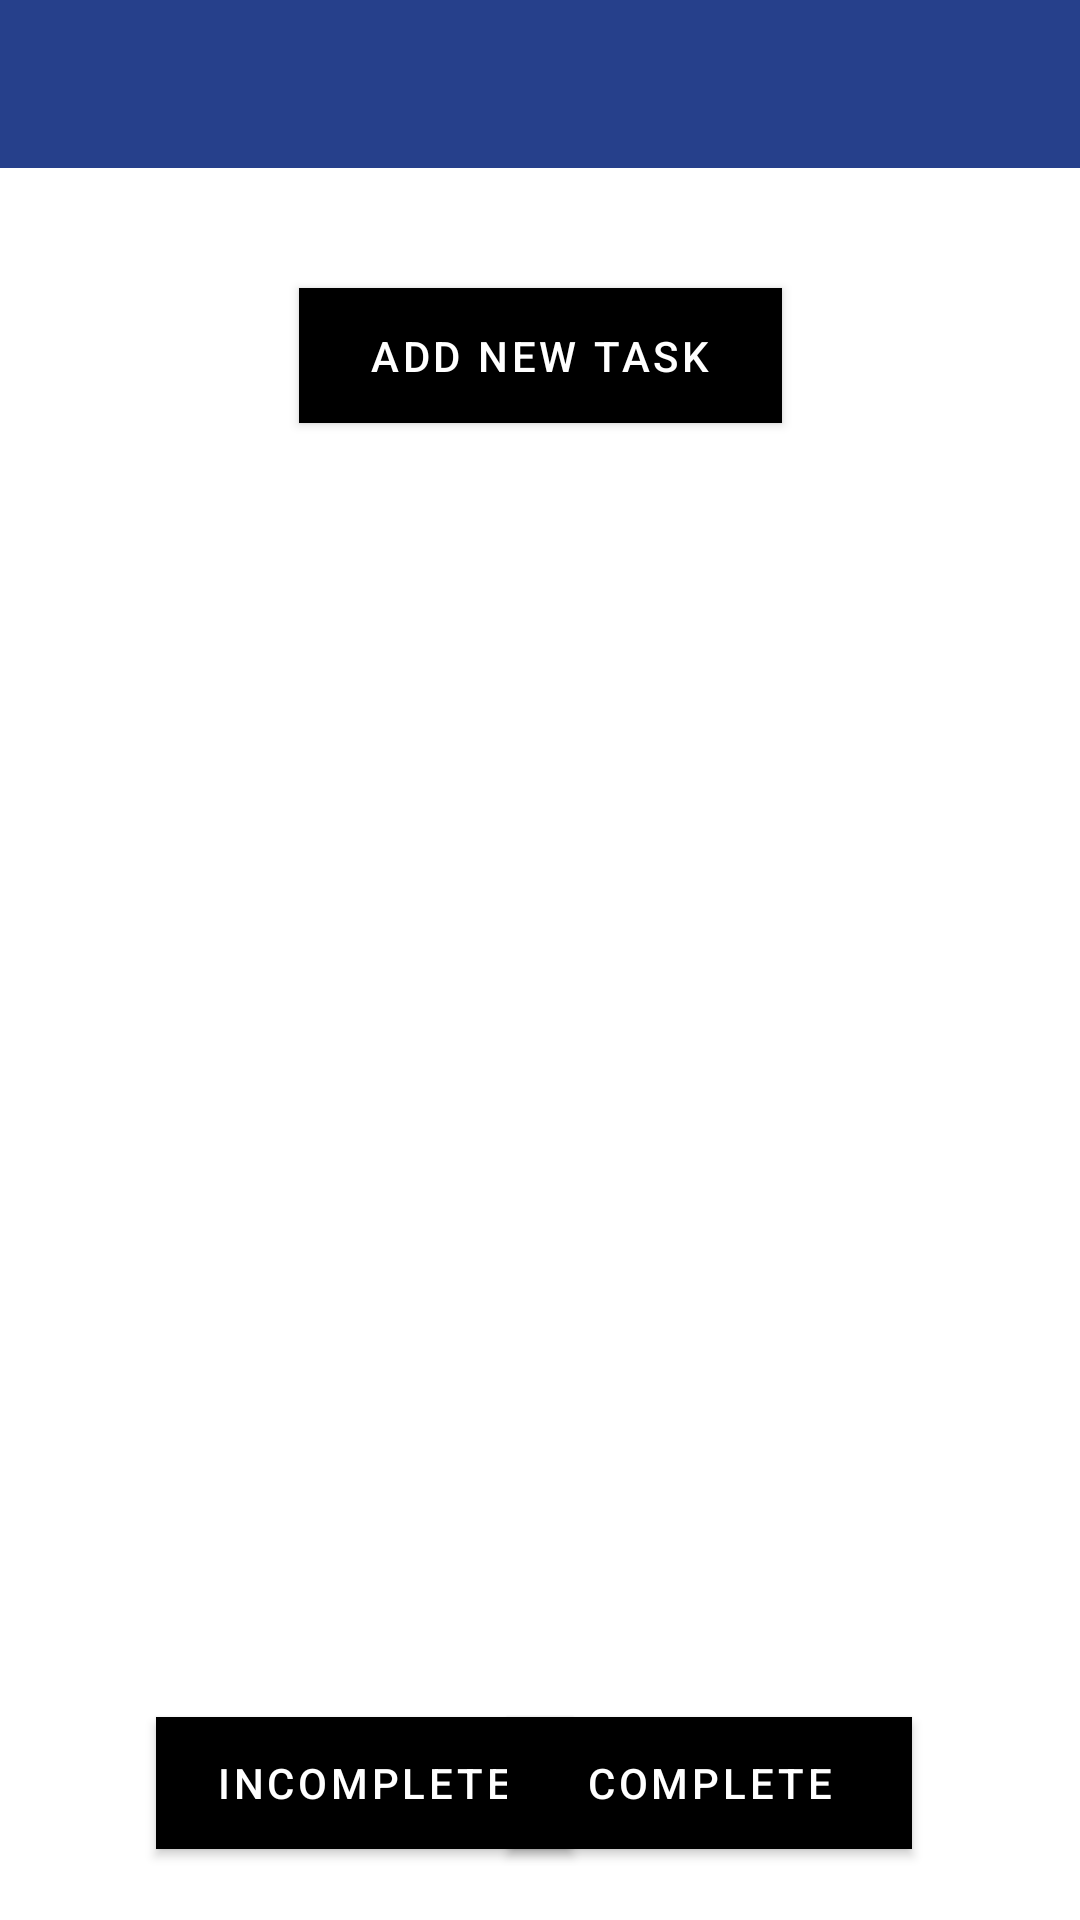

This screen was rendered from an Android layout file. Write that file and the resources it references.
<!-- AndroidManifest.xml: activity theme MyTheme.ToDoList -->
<!-- res/layout/activity_main.xml -->
<?xml version="1.0" encoding="utf-8"?>
<androidx.constraintlayout.widget.ConstraintLayout xmlns:android="http://schemas.android.com/apk/res/android"
    xmlns:app="http://schemas.android.com/apk/res-auto"
    xmlns:tools="http://schemas.android.com/tools"
    android:layout_width="match_parent"
    android:layout_height="match_parent"
    tools:context=".MainActivity">

    <com.google.android.material.appbar.AppBarLayout
        android:id="@+id/appBarLayout"
        android:layout_width="match_parent"
        android:layout_height="wrap_content"
        tools:ignore="MissingConstraints">

        <androidx.appcompat.widget.Toolbar
            android:id="@+id/toolbar"
            android:layout_width="match_parent"
            android:layout_height="wrap_content"
            android:background="@color/darkBlueBack" />

    </com.google.android.material.appbar.AppBarLayout>


    <Button
        android:id="@+id/button3"
        android:layout_width="161dp"
        android:layout_height="45dp"
        android:layout_marginTop="40dp"
        android:background="@color/BTN"
        android:text="@string/add_new_task"
        android:textColor="@color/white"
        app:layout_constraintEnd_toEndOf="parent"
        app:layout_constraintStart_toStartOf="parent"
        app:layout_constraintTop_toBottomOf="@+id/appBarLayout" />



    <Button
        android:id="@+id/button4"
        android:layout_width="139dp"
        android:layout_height="44dp"
        android:layout_marginStart="52dp"
        android:background="@color/BTN"
        android:text="@string/incomplete"
        app:layout_constraintBottom_toBottomOf="parent"
        app:layout_constraintStart_toStartOf="parent"
        app:layout_constraintTop_toBottomOf="@+id/button3"
        app:layout_constraintVertical_bias="0.948" />

    <Button
        android:id="@+id/button5"
        android:layout_width="135dp"
        android:layout_height="44dp"
        android:layout_marginEnd="56dp"
        android:background="@color/BTN"
        android:text="@string/complete"
        app:layout_constraintBottom_toBottomOf="parent"
        app:layout_constraintEnd_toEndOf="parent"
        app:layout_constraintTop_toBottomOf="@+id/button3"
        app:layout_constraintVertical_bias="0.948" />

    <ListView
        android:id="@+id/listview_data"
        android:layout_width="422dp"
        android:layout_height="371dp"
        android:layout_marginStart="1dp"
        android:layout_marginTop="15dp"
        android:layout_marginEnd="1dp"
        android:layout_marginBottom="31dp"
        android:choiceMode="multipleChoice"
        app:layout_constraintBottom_toTopOf="@+id/button4"
        app:layout_constraintEnd_toEndOf="parent"
        app:layout_constraintStart_toStartOf="parent"
        app:layout_constraintTop_toBottomOf="@+id/button3" />


</androidx.constraintlayout.widget.ConstraintLayout>
<!-- resources referenced by this layout -->
<resources>
  <color name="BTN">#74afd3</color>
  <color name="darkBlueBack">#26408b</color>
  <color name="white">#FFFFFFFF</color>
  <string name="add_new_task">Add New Task</string>
  <string name="complete">Complete</string>
  <string name="incomplete">Incomplete</string>
  <style name="MyTheme.ToDoList" parent="Theme.MaterialComponents.DayNight.NoActionBar">
          
          <item name="colorPrimary">@color/purple_500</item>
          <item name="colorPrimaryVariant">@color/purple_700</item>
          <item name="colorOnPrimary">@color/white</item>
          
          <item name="colorSecondary">@color/teal_200</item>
          <item name="colorSecondaryVariant">@color/teal_700</item>
          <item name="colorOnSecondary">@color/black</item>
          <item name="titleTextColor">@color/TBlue</item>
          
          <item name="android:statusBarColor" tools:targetApi="l">?attr/colorPrimaryVariant</item>
          
      </style>
  <color name="purple_500">#FF000000</color>
  <color name="purple_700">#FF000000</color>
  <color name="teal_200">#FF03DAC5</color>
  <color name="teal_700">#FF018786</color>
  <color name="black">#FF000000</color>
  <color name="TBlue">#76abcf</color>
</resources>
